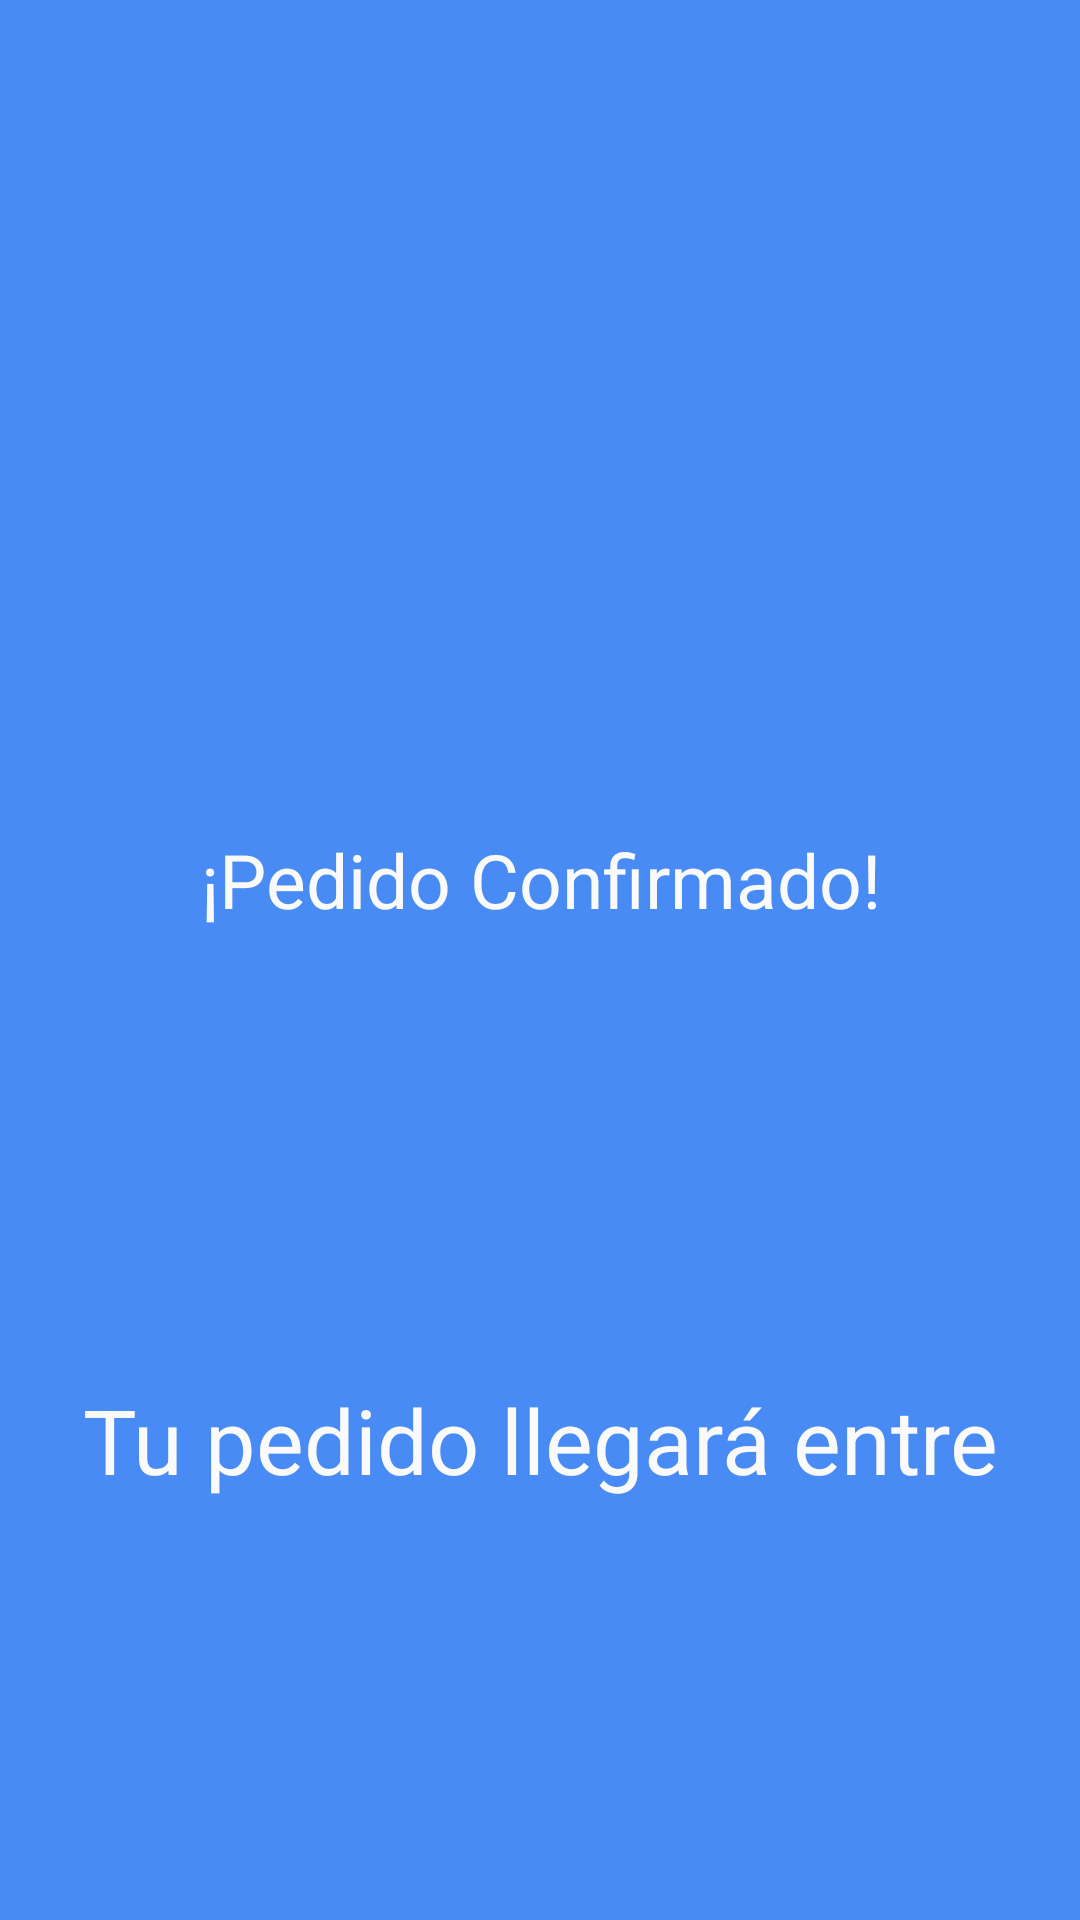

Layout XML and referenced resources for this Android screen:
<!-- AndroidManifest.xml: application theme AppTheme -->
<!-- res/layout/activity_confirmar_pedido.xml -->
<?xml version="1.0" encoding="utf-8"?>
<LinearLayout xmlns:android="http://schemas.android.com/apk/res/android"
    xmlns:tools="http://schemas.android.com/tools"
    android:layout_width="match_parent"
    android:layout_height="match_parent"
    android:background="@color/background_car_shop"
    android:orientation="vertical"
    tools:context=".vista.ConfirmarPedidoActivity">

    <RelativeLayout
        android:layout_width="match_parent"
        android:layout_height="0dp"
        android:layout_weight="1">

        <ImageView
            android:layout_width="wrap_content"
            android:layout_height="wrap_content"
            android:layout_centerInParent="true"
            android:contentDescription="@null"
            android:src="@drawable/alarm" />

        <TextView
            android:layout_width="wrap_content"
            android:layout_height="wrap_content"
            android:layout_alignParentBottom="true"
            android:layout_centerHorizontal="true"
            android:layout_margin="10dp"
            android:gravity="center"
            android:text="@string/pedido_confirmado"
            android:textColor="@color/background_light"
            android:textSize="25sp"
            android:typeface="sans" />
    </RelativeLayout>

    <RelativeLayout
        android:layout_width="match_parent"
        android:layout_height="0dp"
        android:layout_weight="1">

        <TextView
            android:id="@+id/tiempo_entrega"
            android:layout_width="wrap_content"
            android:layout_height="wrap_content"
            android:layout_centerInParent="true"
            android:layout_margin="10dp"
            android:gravity="center"
            android:text="@string/mensaje_tiempo_entrega"
            android:textColor="@color/background_light"
            android:textSize="30sp"
            android:typeface="sans" />
    </RelativeLayout>
</LinearLayout>
<!-- resources referenced by this layout -->
<resources>
  <color name="background_car_shop">#498BF4</color>
  <color name="background_light">#fffafafa</color>
  <string name="mensaje_tiempo_entrega">Tu pedido llegará entre </string>
  <string name="pedido_confirmado">¡Pedido Confirmado!</string>
  <style name="AppTheme" parent="Theme.AppCompat.Light.NoActionBar">
          
          <item name="colorPrimary">@color/domiclios</item>
          <item name="colorPrimaryDark">@color/domiclios</item>
          <item name="colorAccent">@color/domiclios</item>
          <item name="android:windowFullscreen">true</item>
      </style>
  <color name="domiclios">#D21834</color>
</resources>
